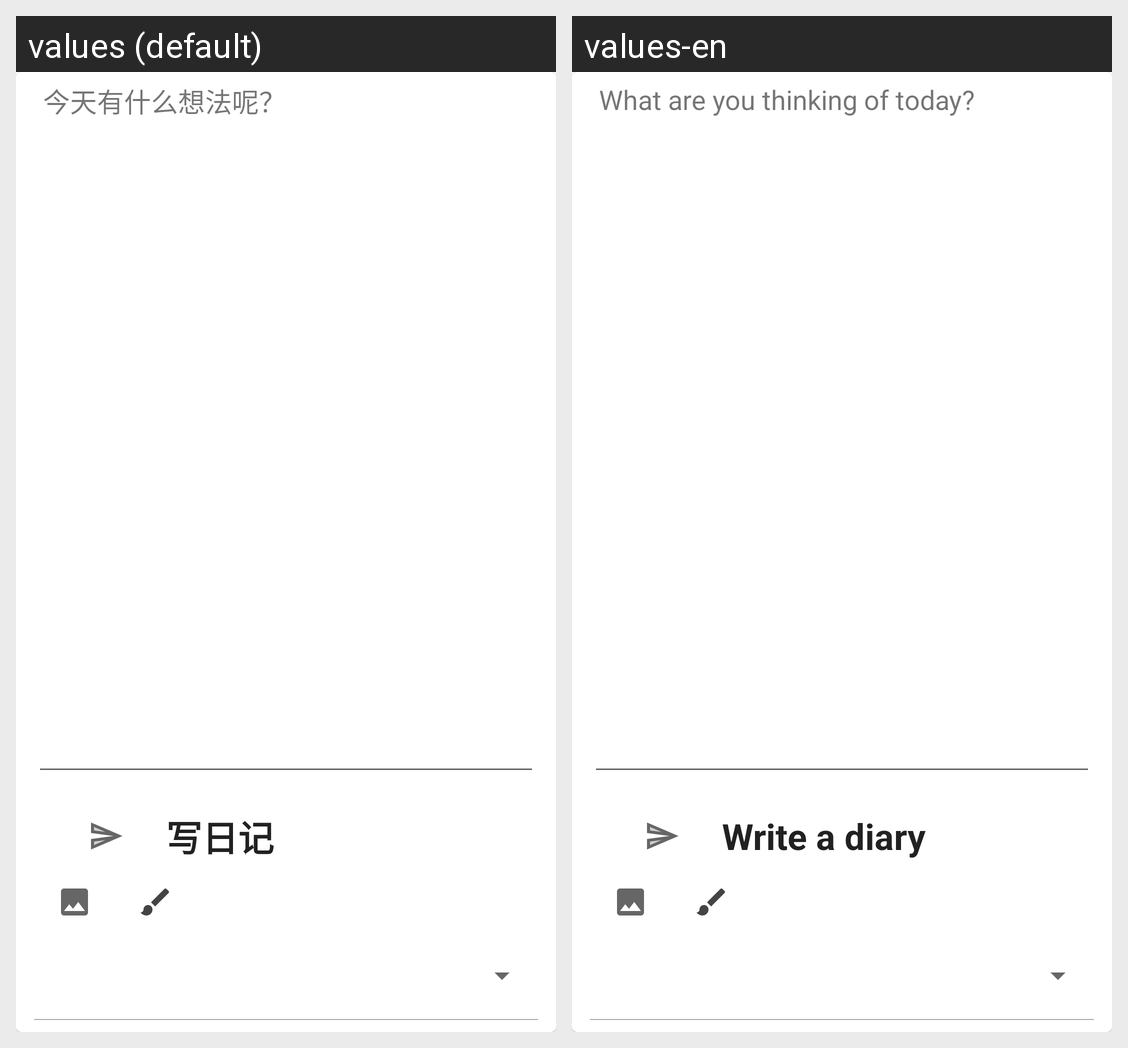

Locale-by-locale string values for the Android screen shown in this grid:
Android screen res/layout/fragment_edit_diary.xml rendered under 2 locales, left to right: values (default), values-en. Device: Nexus 5 (rendered at 1080×1920; each locale shown at half size, 540×960, under a caption strip naming it); theme Theme.MyApplication.
Strings drawn on this screen, with the default value and each locale's value (text and hints the layout hard-codes, and strings that could not be matched under every locale, appear in the picture but are not listed):

create_diary_hint
  values: 今天有什么想法呢？
  values-en: What are you thinking of today?

create_diary
  values: 写日记
  values-en: Write a diary
